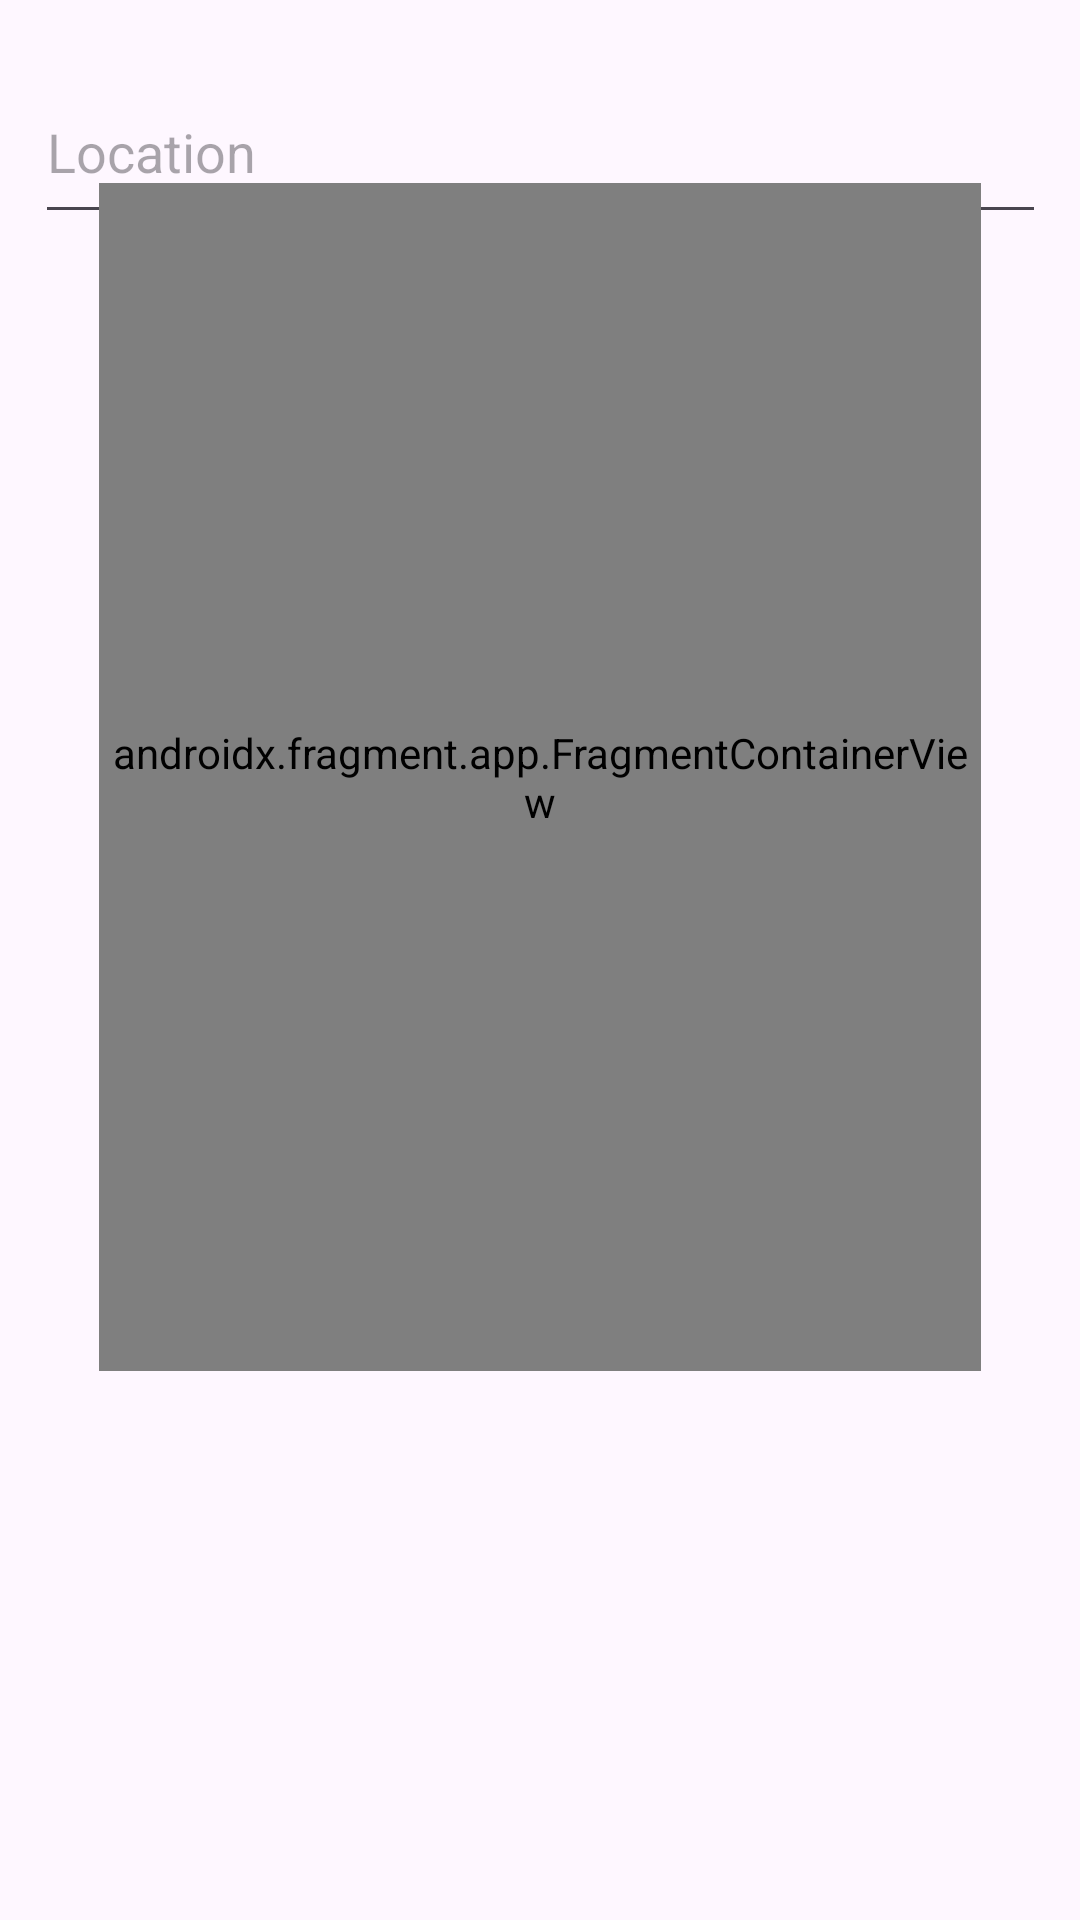

Reconstruct the res/layout file that produces this screen, plus the resources it refers to.
<!-- AndroidManifest.xml: application theme Theme.LFMapApp -->
<!-- res/layout/activity_location.xml -->
<?xml version="1.0" encoding="utf-8"?>
<androidx.constraintlayout.widget.ConstraintLayout xmlns:android="http://schemas.android.com/apk/res/android"
    xmlns:app="http://schemas.android.com/apk/res-auto"
    xmlns:tools="http://schemas.android.com/tools"
    android:layout_width="match_parent"
    android:layout_height="match_parent"
    tools:context=".MapActivity">

    <EditText
        android:id="@+id/editText4"
        android:layout_width="337dp"
        android:layout_height="58dp"
        android:layout_marginStart="33dp"
        android:layout_marginTop="20dp"
        android:layout_marginEnd="33dp"
        android:ems="10"
        android:hint="Location"
        android:inputType="text"
        app:layout_constraintEnd_toEndOf="parent"
        app:layout_constraintStart_toStartOf="parent"
        app:layout_constraintTop_toTopOf="parent" />

    <RelativeLayout
        android:layout_width="match_parent"
        android:layout_height="wrap_content"
        android:layout_marginTop="16dp"
        android:layout_marginBottom="211dp"
        app:layout_constraintBottom_toBottomOf="parent"
        app:layout_constraintEnd_toEndOf="parent"
        app:layout_constraintStart_toStartOf="parent"
        app:layout_constraintTop_toTopOf="parent">

        <androidx.fragment.app.FragmentContainerView
            android:id="@+id/maps"
            android:name="com.google.android.gms.maps.SupportMapFragment"
            android:layout_width="336dp"
            android:layout_height="396dp"
            android:layout_marginStart="33dp"
            android:layout_marginTop="90dp"
            android:layout_marginEnd="33dp"
            android:layout_marginBottom="18dp"
            app:layout_constraintEnd_toEndOf="parent"
            app:layout_constraintStart_toStartOf="parent" />

    </RelativeLayout>

    <TextView
        android:id="@+id/textView17"
        android:layout_width="wrap_content"
        android:layout_height="wrap_content"
        android:layout_marginStart="4dp"
        android:layout_marginEnd="349dp"
        android:text=""
        app:layout_constraintBottom_toBottomOf="parent"
        app:layout_constraintEnd_toEndOf="parent"
        app:layout_constraintStart_toStartOf="parent" />

</androidx.constraintlayout.widget.ConstraintLayout>
<!-- resources referenced by this layout -->
<resources>
  <style name="Theme.LFMapApp" parent="Base.Theme.LFMapApp" />
  <style name="Base.Theme.LFMapApp" parent="Theme.Material3.DayNight.NoActionBar">
          
          
      </style>
</resources>
